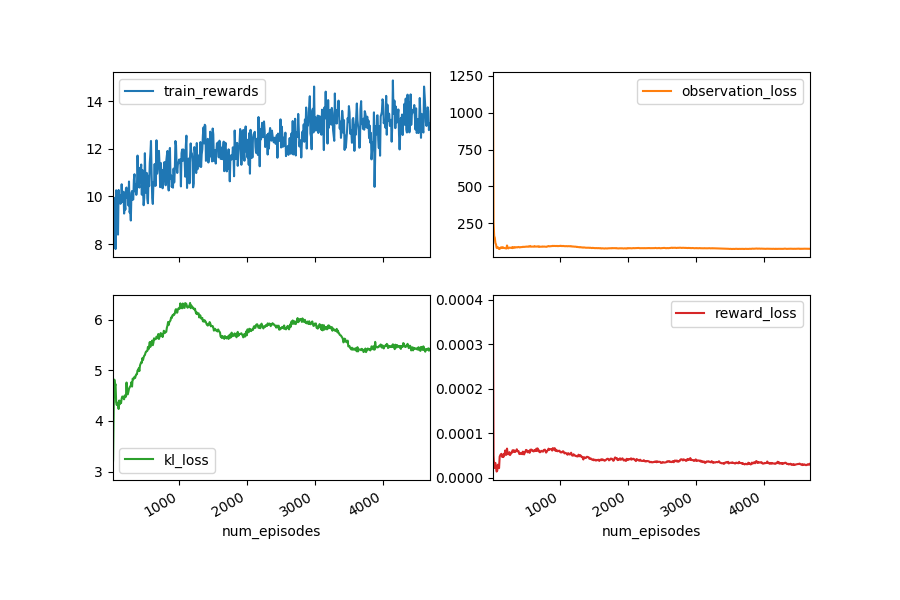

Source data for this figure (header and first rows):
train_rewards, eval_test_episodes, num_steps, train_info_final_performance, train_info_sum_performance, train_test_episodes, eval_info_final_performance, kl_loss, train_info_final_normalized_performance, train_info_avarage_performance, train_test_rewards, train_info_sum_normalized_performance, eval_info_avarage_performance, reward_loss, train_info_avarage_normalized_performanc…, eval_info_final_normalized_performance, num_episodes, eval_info_sum_normalized_performance, eval_info_sum_performance, eval_info_avarage_normalized_performance, eval_test_rewards, observation_loss
8.116, 18, 1391, 0.07876, 7.825, 9, 0.0815, 3.0, 0.01645, 0.07825, 7.825, 1.369, 0.08068, 0.0003925, 0.01369, 0.03113, 14, 2.674, 8.068, 0.02674, 8.068, 1220
8.47, , 2282, , , , , 3.235, , , , , , 5.024485028116032e-05, , , 23, , , , , 252.3
9.875, , 3173, , , , , 4.291, , , , , , 2.1767227681266378e-05, , , 32, , , , , 162.2
9.939, , 4064, , , , , 4.814, , , , , , 3.341571889905026e-05, , , 41, , , , , 151.1
9.298, , 4955, , , , , 4.69, , , , , , 3.322370662317553e-05, , , 50, , , , , 115.7
7.79, , 5846, , , , , 4.725, , , , , , 2.3185890713648406e-05, , , 59, , , , , 105.9
10.25, , 6737, , , , , 4.365, , , , , , 1.3960574979137163e-05, , , 68, , , , , 81.94
9.986, , 7628, , , , , 4.312, , , , , , 1.609201763130841e-05, , , 77, , , , , 81.86
9.582, , 8519, , , , , 4.361, , , , , , 2.9297526361915514e-05, , , 86, , , , , 86.1
8.395, , 9410, , , , , 4.337, , , , , , 2.7245380751992344e-05, , , 95, , , , , 83.18
10.27, 36, 10301, 0.1036, 9.995, 27, 0.09926, 4.235, 0.1498, 0.09995, 9.995, 13.01, 0.09933, 2.171890871068172e-05, 0.1301, 0.1264, 104, 12.68, 9.933, 0.1268, 9.933, 74.43
9.979, , 11192, , , , , 4.402, , , , , , 4.76026125579665e-05, , , 113, , , , , 80.87
10.05, , 12083, , , , , 4.329, , , , , , 5.063057653387659e-05, , , 122, , , , , 78.21
9.686, , 12974, , , , , 4.383, , , , , , 5.280017865516129e-05, , , 131, , , , , 85.83
9.727, , 13865, , , , , 4.351, , , , , , 5.373539934225846e-05, , , 140, , , , , 81.9
10.51, , 14756, , , , , 4.439, , , , , , 4.6972685977380026e-05, , , 149, , , , , 84.4
9.911, , 15647, , , , , 4.481, , , , , , 5.032461638620589e-05, , , 158, , , , , 87.1
9.769, , 16538, , , , , 4.477, , , , , , 4.648167192499386e-05, , , 167, , , , , 81.81
10.19, , 17429, , , , , 4.451, , , , , , 5.3698877800343325e-05, , , 176, , , , , 82.1
9.278, , 18320, , , , , 4.426, , , , , , 5.043676281275111e-05, , , 185, , , , , 81.08
9.682, 54, 19211, 0.1016, 9.903, 45, 0.09776, 4.502, 0.1391, 0.09903, 9.903, 12.52, 0.09359, 6.139360870292876e-05, 0.1252, 0.1184, 194, 9.6, 9.359, 0.096, 9.359, 80.72
9.443, , 20102, , , , , 4.475, , , , , , 5.828706751344725e-05, , , 203, , , , , 79.19
10.33, , 20993, , , , , 4.478, , , , , , 5.1603752326627727e-05, , , 212, , , , , 77.9
10.37, , 21884, , , , , 4.757, , , , , , 6.551679256517672e-05, , , 221, , , , , 98.6
9.936, , 22775, , , , , 4.525, , , , , , 5.462999133669655e-05, , , 230, , , , , 85.33
10.17, , 23666, , , , , 4.524, , , , , , 5.314530586474575e-05, , , 239, , , , , 78.63
9.619, , 24557, , , , , 4.574, , , , , , 5.290190418236307e-05, , , 248, , , , , 81.34
10.62, , 25448, , , , , 4.633, , , , , , 5.75198553269729e-05, , , 257, , , , , 84.06
9.324, , 26339, , , , , 4.661, , , , , , 5.105388372612651e-05, , , 266, , , , , 83.77
9.453, , 27230, , , , , 4.681, , , , , , 5.3391026303870605e-05, , , 275, , , , , 82.74
8.986, 72, 28121, 0.09821, 9.7, 63, 0.1063, 4.699, 0.1208, 0.097, 9.7, 11.43, 0.1018, 5.6389223027508704e-05, 0.1143, 0.1644, 284, 14.03, 10.18, 0.1403, 10.18, 82.25
10.14, , 29012, , , , , 4.763, , , , , , 5.627327616821276e-05, , , 293, , , , , 85.78
10.23, , 29903, , , , , 4.678, , , , , , 6.15894285874674e-05, , , 302, , , , , 80.74
9.856, , 30794, , , , , 4.834, , , , , , 6.17934565525502e-05, , , 311, , , , , 87.04
9.87, , 31685, , , , , 4.82, , , , , , 5.811168543004897e-05, , , 320, , , , , 85.5
10.7, , 32576, , , , , 4.833, , , , , , 6.13467381663213e-05, , , 329, , , , , 83.76
10.93, , 33467, , , , , 4.87, , , , , , 5.7895811878552194e-05, , , 338, , , , , 87.31
10.21, , 34358, , , , , 4.847, , , , , , 6.0171508230268956e-05, , , 347, , , , , 84.93
10.5, , 35249, , , , , 4.891, , , , , , 5.953711977781495e-05, , , 356, , , , , 85.66
10.06, , 36140, , , , , 4.92, , , , , , 6.403866162145277e-05, , , 365, , , , , 87.04
10.31, 90, 37031, 0.1111, 10.8, 81, 0.1035, 4.921, 0.1902, 0.108, 10.8, 17.34, 0.1022, 5.9502154945221266e-05, 0.1734, 0.1492, 374, 14.25, 10.22, 0.1425, 10.22, 85.49
11.71, , 37922, , , , , 4.996, , , , , , 5.950855767878238e-05, , , 383, , , , , 87.52
10.74, , 38813, , , , , 4.991, , , , , , 5.9609067684505134e-05, , , 392, , , , , 88.77
10.51, , 39704, , , , , 5.039, , , , , , 5.380423870519735e-05, , , 401, , , , , 86.42
10.37, , 40595, , , , , 4.983, , , , , , 5.3317791971494446e-05, , , 410, , , , , 85.2
11.2, , 41486, , , , , 5.094, , , , , , 5.474570963997394e-05, , , 419, , , , , 87.17
11.08, , 42377, , , , , 5.13, , , , , , 5.61612295859959e-05, , , 428, , , , , 87.43
11.33, , 43268, , , , , 5.159, , , , , , 5.370537694034283e-05, , , 437, , , , , 87.45
10.07, , 44159, , , , , 5.146, , , , , , 5.2973684105381836e-05, , , 446, , , , , 87.9
11.1, , 45050, , , , , 5.24, , , , , , 5.8762317457876634e-05, , , 455, , , , , 89.75
10.25, 108, 45941, 0.1051, 10.88, 99, 0.1135, 5.204, 0.158, 0.1088, 10.88, 17.78, 0.1115, 5.5135018774308266e-05, 0.1778, 0.2031, 464, 19.19, 11.15, 0.1919, 11.15, 88.64
9.627, , 46832, , , , , 5.257, , , , , , 5.2436187270359367e-05, , , 473, , , , , 89.36
9.944, , 47723, , , , , 5.287, , , , , , 5.7604230169090445e-05, , , 482, , , , , 88.83
11.81, , 48614, , , , , 5.299, , , , , , 5.743795878515812e-05, , , 491, , , , , 90.19
10.44, , 49505, , , , , 5.343, , , , , , 6.248145586141617e-05, , , 500, , , , , 89.97
10.15, , 50396, , , , , 5.37, , , , , , 6.23311569870566e-05, , , 509, , , , , 91.26
10.98, , 51287, , , , , 5.373, , , , , , 5.932683361606905e-05, , , 518, , , , , 90.11
9.907, , 52178, , , , , 5.381, , , , , , 5.70929607420112e-05, , , 527, , , , , 90.64
9.71, , 53069, , , , , 5.459, , , , , , 6.020824785082368e-05, , , 536, , , , , 92.59
10.86, , 53960, , , , , 5.414, , , , , , 6.005126007949002e-05, , , 545, , , , , 90.24
... 460 more rows
